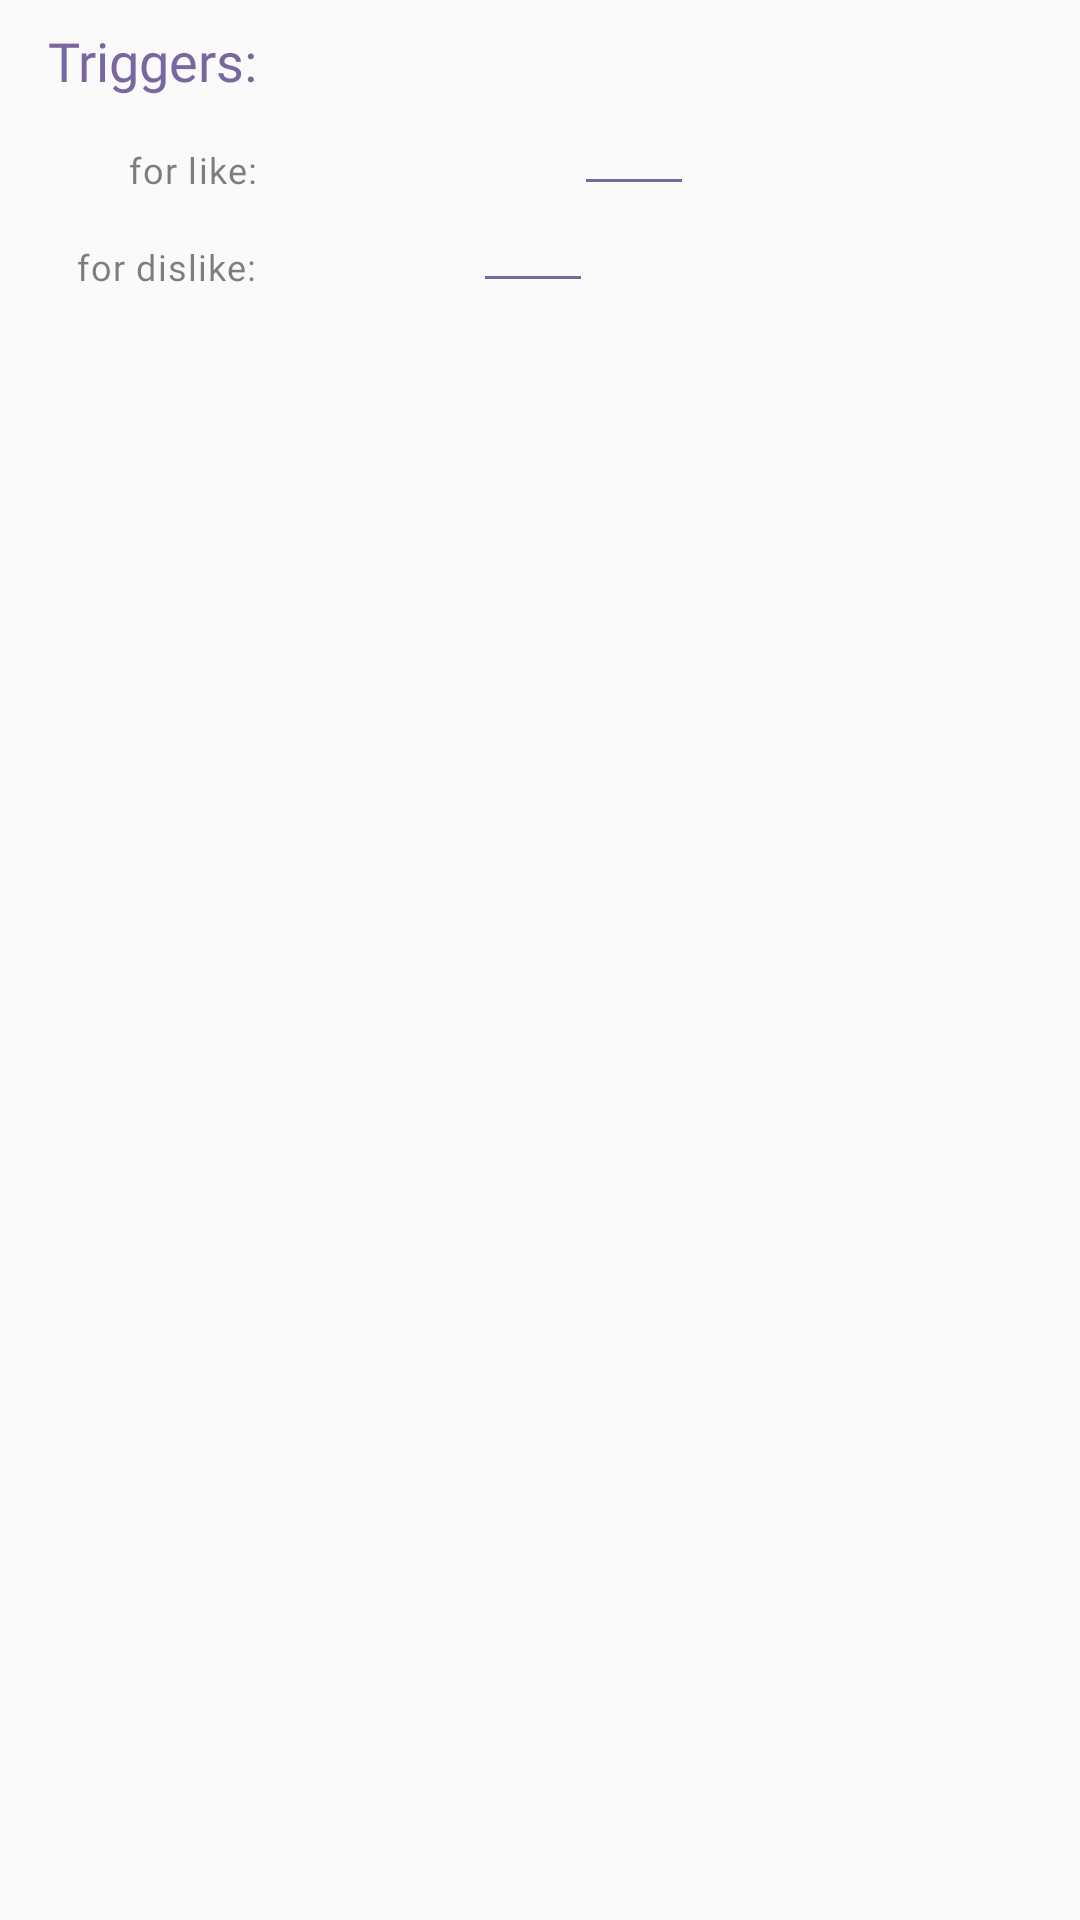

Android layout source for this screen:
<!-- AndroidManifest.xml: application theme AppTheme -->
<!-- res/layout/dialog_triggers.xml -->
<?xml version="1.0" encoding="utf-8"?>
<androidx.constraintlayout.widget.ConstraintLayout xmlns:android="http://schemas.android.com/apk/res/android"
    xmlns:app="http://schemas.android.com/apk/res-auto"
    android:layout_width="match_parent"
    android:layout_height="wrap_content">

    <com.google.android.material.textview.MaterialTextView
        android:id="@+id/dialog_title"
        android:layout_width="wrap_content"
        android:layout_height="wrap_content"
        android:layout_marginStart="16dp"
        android:layout_marginTop="8dp"
        android:fontFamily="@font/carter_one"
        android:text="Triggers:"
        android:textColor="@color/colorPrimary"
        android:textSize="18sp"
        app:layout_constraintStart_toStartOf="parent"
        app:layout_constraintTop_toTopOf="parent" />

    <com.google.android.material.textview.MaterialTextView
        android:id="@+id/text_for_like_label"
        android:layout_width="wrap_content"
        android:layout_height="wrap_content"
        android:layout_marginTop="16dp"
        android:text="for like:"
        android:textAppearance="?textAppearanceCaption"
        app:layout_constraintEnd_toEndOf="@id/dialog_title"
        app:layout_constraintTop_toBottomOf="@id/dialog_title" />

    <com.google.android.material.textview.MaterialTextView
        android:id="@+id/text_for_dislike_label"
        android:layout_width="wrap_content"
        android:layout_height="wrap_content"
        android:layout_marginTop="16dp"
        android:text="for dislike:"
        android:textAppearance="?textAppearanceCaption"
        app:layout_constraintEnd_toEndOf="@id/dialog_title"
        app:layout_constraintTop_toBottomOf="@id/text_for_like_label" />

    <com.google.android.material.textview.MaterialTextView
        android:id="@+id/text_like"
        android:layout_width="wrap_content"
        android:layout_height="wrap_content"
        android:layout_marginStart="16dp"
        android:layout_marginTop="8dp"
        android:layout_marginBottom="11dp"
        android:ellipsize="end"
        android:fontFamily="@font/carter_one"
        android:lines="1"
        android:maxWidth="150dp"
        android:text="Computer"
        android:textColor="@color/colorPrimary"
        android:textSize="18sp"
        app:layout_constraintBottom_toBottomOf="@id/text_for_like_label"
        app:layout_constraintStart_toEndOf="@id/text_for_like_label"
        app:layout_constraintTop_toTopOf="@id/text_for_like_label" />

    <com.google.android.material.textview.MaterialTextView
        android:id="@+id/text_dislike"
        android:layout_width="wrap_content"
        android:layout_height="wrap_content"
        android:layout_marginStart="16dp"
        android:layout_marginTop="8dp"
        android:layout_marginBottom="11dp"
        android:ellipsize="end"
        android:fontFamily="@font/carter_one"
        android:lines="1"
        android:maxWidth="150dp"
        android:text="Apple"
        android:textColor="@color/colorPrimary"
        android:textSize="18sp"
        app:layout_constraintBottom_toBottomOf="@id/text_for_dislike_label"
        app:layout_constraintStart_toEndOf="@id/text_for_dislike_label"
        app:layout_constraintTop_toTopOf="@id/text_for_dislike_label" />

    <ImageView
        android:id="@+id/image_edit_like"
        android:layout_width="wrap_content"
        android:layout_height="wrap_content"
        android:layout_marginStart="46dp"
        android:layout_marginBottom="2dp"
        android:background="?selectableItemBackgroundBorderless"
        android:clickable="true"
        android:focusable="true"
        android:src="@drawable/ic_edit"
        android:tint="@color/colorPrimary"
        app:layout_constraintBottom_toBottomOf="@id/text_for_like_label"
        app:layout_constraintStart_toEndOf="@id/text_like" />

    <View
        android:layout_width="32dp"
        android:layout_height="1dp"
        android:layout_marginBottom="4dp"
        android:background="@color/colorPrimary"
        app:layout_constraintBottom_toBottomOf="@id/text_for_like_label"
        app:layout_constraintEnd_toStartOf="@id/image_edit_like" />

    <ImageView
        android:id="@+id/image_edit_dislike"
        android:layout_width="wrap_content"
        android:layout_height="wrap_content"
        android:layout_marginStart="46dp"
        android:layout_marginBottom="3dp"
        android:background="?selectableItemBackgroundBorderless"
        android:clickable="true"
        android:focusable="true"
        android:src="@drawable/ic_edit"
        android:tint="@color/colorPrimary"
        app:layout_constraintBottom_toBottomOf="@id/text_for_dislike_label"
        app:layout_constraintStart_toEndOf="@id/text_dislike" />

    <View
        android:layout_width="32dp"
        android:layout_height="1dp"
        android:layout_marginBottom="4dp"
        android:background="@color/colorPrimary"
        app:layout_constraintBottom_toBottomOf="@id/text_for_dislike_label"
        app:layout_constraintEnd_toStartOf="@id/image_edit_dislike" />

    <View
        android:layout_width="match_parent"
        android:layout_height="150dp"
        app:layout_constraintEnd_toEndOf="parent"
        app:layout_constraintStart_toStartOf="parent"
        app:layout_constraintTop_toTopOf="parent" />

</androidx.constraintlayout.widget.ConstraintLayout>
<!-- resources referenced by this layout -->
<resources>
  <color name="colorPrimary">#79679F</color>
  <style name="AppTheme" parent="Theme.MaterialComponents.NoActionBar">
          
          <item name="colorPrimary">@color/colorPrimary</item>
          <item name="colorPrimaryVariant">@color/colorPrimaryVariant</item>
          <item name="colorOnPrimary">@color/colorOnPrimary</item>
          <item name="colorSecondary">@color/colorSecondary</item>
          <item name="colorSecondaryVariant">@color/colorSecondaryVariant</item>
          <item name="colorOnSecondary">@color/colorOnSecondary</item>
          <item name="colorError">@color/colorError</item>
          <item name="colorOnError">@color/colorOnError</item>
          <item name="colorSurface">@color/colorSurface</item>
          <item name="colorOnSurface">@color/colorOnSurface</item>
          <item name="android:colorBackground">@color/background</item>
          <item name="colorOnBackground">@color/colorOnBackground</item>
          <item name="textAppearanceBody1">@style/AppTheme.TextAppearance.Body1</item>
          <item name="textAppearanceCaption">@style/AppTheme.TextAppearance.Caption</item>
      </style>
  <color name="colorPrimaryVariant">#644F90</color>
  <color name="colorOnPrimary">#FFFFFF</color>
  <color name="colorSecondary">#F9F198</color>
  <color name="colorSecondaryVariant">#F6EB6E</color>
  <color name="colorOnSecondary">#644F90</color>
  <color name="colorError">#F44336</color>
  <color name="colorOnError">#FFFFFF</color>
  <color name="colorSurface">#FFFFFF</color>
  <color name="colorOnSurface">#212121</color>
  <color name="background">#FAFAFA</color>
  <color name="colorOnBackground">#212121</color>
  <style name="AppTheme.TextAppearance.Body1" parent="TextAppearance.MaterialComponents.Body1">
          <item name="android:textColor">@color/colorPrimaryVariant</item>
          <item name="fontFamily">@font/carter_one</item>
          <item name="android:textSize">12sp</item>
      </style>
  <style name="AppTheme.TextAppearance.Caption" parent="TextAppearance.MaterialComponents.Caption">
          <item name="android:textColor">@color/black60</item>
          <item name="fontFamily">@font/carter_one</item>
          <item name="android:textSize">12sp</item>
      </style>
  <color name="black60">#80000000</color>
</resources>
